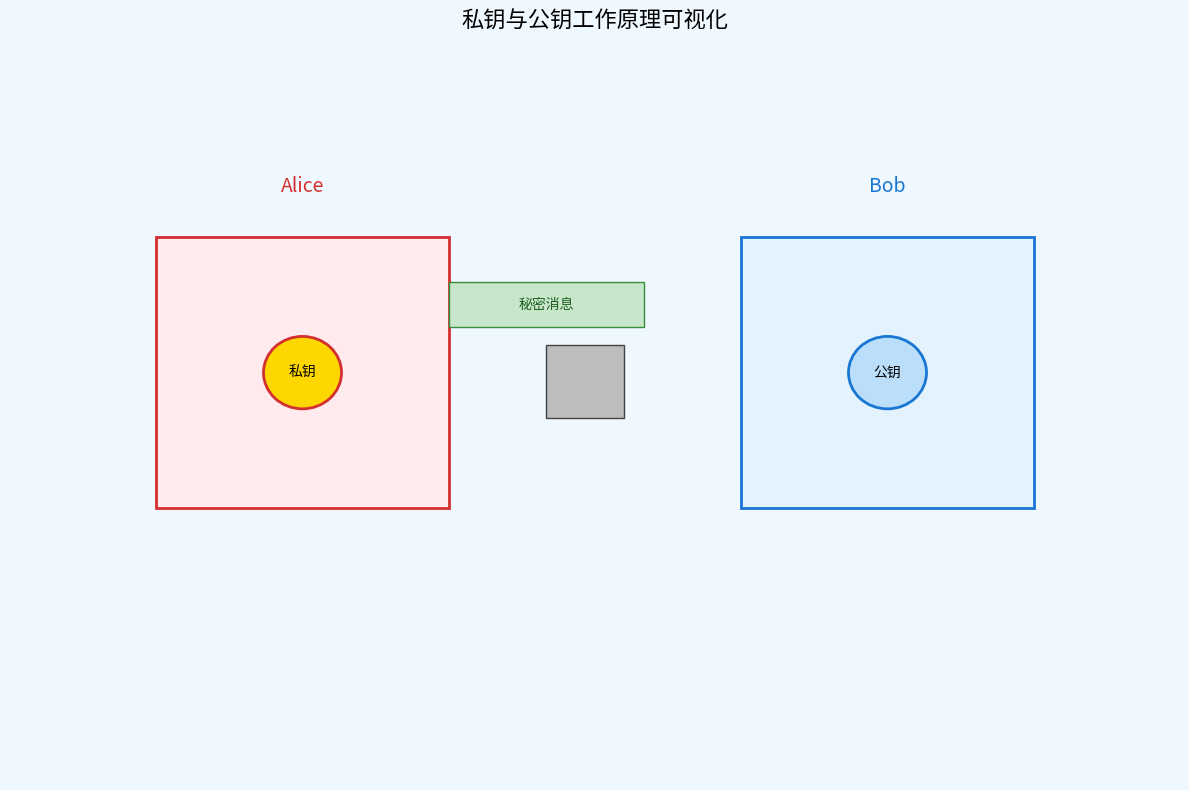

Python code for this plot:
import numpy as np
import matplotlib.pyplot as plt
from matplotlib.animation import FuncAnimation
from matplotlib.patches import Rectangle, Circle, Arrow
import matplotlib.patheffects as path_effects

plt.figure(figsize=(12, 8), facecolor='#f0f8ff')
ax = plt.axes(xlim=(-1, 11), ylim=(-1, 7))
ax.set_facecolor('#f0f8ff')
ax.set_axis_off()
plt.title('私钥与公钥工作原理可视化', fontsize=16, pad=20)

# 创建主要元素
alice_box = Rectangle((0.5, 2), 3, 3, facecolor='#ffebee', edgecolor='#d32f2f', linewidth=2)
bob_box = Rectangle((6.5, 2), 3, 3, facecolor='#e3f2fd', edgecolor='#1976d2', linewidth=2)
ax.add_patch(alice_box)
ax.add_patch(bob_box)

plt.text(2, 5.5, "Alice", fontsize=14, ha='center', color='#d32f2f')
plt.text(8, 5.5, "Bob", fontsize=14, ha='center', color='#1976d2')

# 创建密钥元素
private_key = Circle((2, 3.5), 0.4, facecolor='gold', edgecolor='#d32f2f', linewidth=2)
public_key = Circle((8, 3.5), 0.4, facecolor='#bbdefb', edgecolor='#1976d2', linewidth=2)
ax.add_patch(private_key)
ax.add_patch(public_key)

plt.text(2, 3.5, "私钥", fontsize=10, ha='center', va='center')
plt.text(8, 3.5, "公钥", fontsize=10, ha='center', va='center')

# 创建消息
message = Rectangle((3.5, 4), 2, 0.5, facecolor='#c8e6c9', edgecolor='#388e3c', linewidth=1)
ax.add_patch(message)
message_text = plt.text(4.5, 4.25, "秘密消息", fontsize=10, ha='center', va='center', color='#1b5e20')

# 创建锁元素
lock = Rectangle((4.5, 3), 0.8, 0.8, facecolor='#bdbdbd', edgecolor='#424242', linewidth=1)
ax.add_patch(lock)

# 创建加密/解密说明
encrypt_text = plt.text(2, 1.2, "", fontsize=12, ha='center', color='#d32f2f',
                        path_effects=[path_effects.withStroke(linewidth=2, foreground='white')])
decrypt_text = plt.text(8, 1.2, "", fontsize=12, ha='center', color='#1976d2',
                        path_effects=[path_effects.withStroke(linewidth=2, foreground='white')])


# 动画函数
def animate(frame):
    # 清除之前的箭头
    for art in ax.artists:
        if isinstance(art, Arrow):
            art.remove()

    # 分阶段动画
    if frame < 30:  # 阶段1：Alice创建密钥对
        progress = frame / 30
        encrypt_text.set_text(f"Alice 生成密钥对\n{int(progress * 100)}%")

        # 显示密钥生成过程
        if frame == 15:
            key_link = Arrow(2, 3.5, 6, 0, width=0.1, color='#7b1fa2', alpha=0.5)
            ax.add_patch(key_link)
            plt.text(5, 3.7, "数学关联", fontsize=9, ha='center', color='#7b1fa2')

    elif frame < 60:  # 阶段2：Alice发送公钥给Bob
        progress = (frame - 30) / 30
        encrypt_text.set_text(f"Alice 发送公钥给 Bob\n{int(progress * 100)}%")

        # 移动公钥的动画
        if frame < 45:
            x_pos = 2 + (8 - 2) * ((frame - 30) / 15)
            public_key.center = (x_pos, 3.5)

        # 显示传输箭头
        if frame > 35:
            arrow = Arrow(2, 3.2, 6, 0, width=0.1, color='#1976d2')
            ax.add_patch(arrow)

    elif frame < 90:  # 阶段3：Bob用公钥加密消息
        progress = (frame - 60) / 30
        decrypt_text.set_text(f"Bob 用公钥加密消息\n{int(progress * 100)}%")

        # 显示加密过程
        if frame > 70:
            arrow = Arrow(8, 3.2, -3.5, 0.8, width=0.1, color='#1976d2')
            ax.add_patch(arrow)
            lock.set_facecolor('#ffcc80')  # 锁变成金色表示加密

    elif frame < 120:  # 阶段4：Bob发送加密消息
        progress = (frame - 90) / 30
        decrypt_text.set_text(f"Bob 发送加密消息\n{int(progress * 100)}%")

        # 移动消息的动画
        if frame < 105:
            x_pos = 4.5 + (4.5 - 4.5) * ((frame - 90) / 15)
            y_pos = 4.25 - (4.25 - 1.5) * ((frame - 90) / 15)
            message.set_xy([x_pos - 1, y_pos - 0.25])
            message_text.set_position((x_pos, y_pos))
            lock.set_xy([x_pos - 0.4, y_pos - 0.4])

        # 显示传输箭头
        if frame > 95:
            arrow = Arrow(4.5, 1.5, -4, 1.5, width=0.1, color='#388e3c')
            ax.add_patch(arrow)

    elif frame < 150:  # 阶段5：Alice用私钥解密
        progress = (frame - 120) / 30
        encrypt_text.set_text(f"Alice 用私钥解密\n{int(progress * 100)}%")

        # 显示解密过程
        if frame > 130:
            arrow = Arrow(2, 3.2, 1.5, 0.8, width=0.1, color='#d32f2f')
            ax.add_patch(arrow)
            lock.set_facecolor('#c8e6c9')  # 锁变成绿色表示解密

    else:  # 阶段6：完成
        encrypt_text.set_text("完成！只有Alice能解密")
        decrypt_text.set_text("因为只有她有私钥")

        # 显示最终消息位置
        message.set_xy([1.5, 4 - 0.25])
        message_text.set_position((2.5, 4.25))
        lock.set_xy([1.6, 4 - 0.4])

        # 添加庆祝元素
        if frame % 10 < 5:
            for i in range(5):
                x = 2 + np.cos(i * 2 * np.pi / 5)
                y = 4.5 + np.sin(i * 2 * np.pi / 5)
                star = plt.scatter(x, y, s=50, c='gold', marker='*', alpha=0.8)

    return private_key, public_key, message, message_text, lock, encrypt_text, decrypt_text


# 创建动画
anim = FuncAnimation(plt.gcf(), animate, frames=180, interval=50, blit=False)

plt.tight_layout()
plt.show()